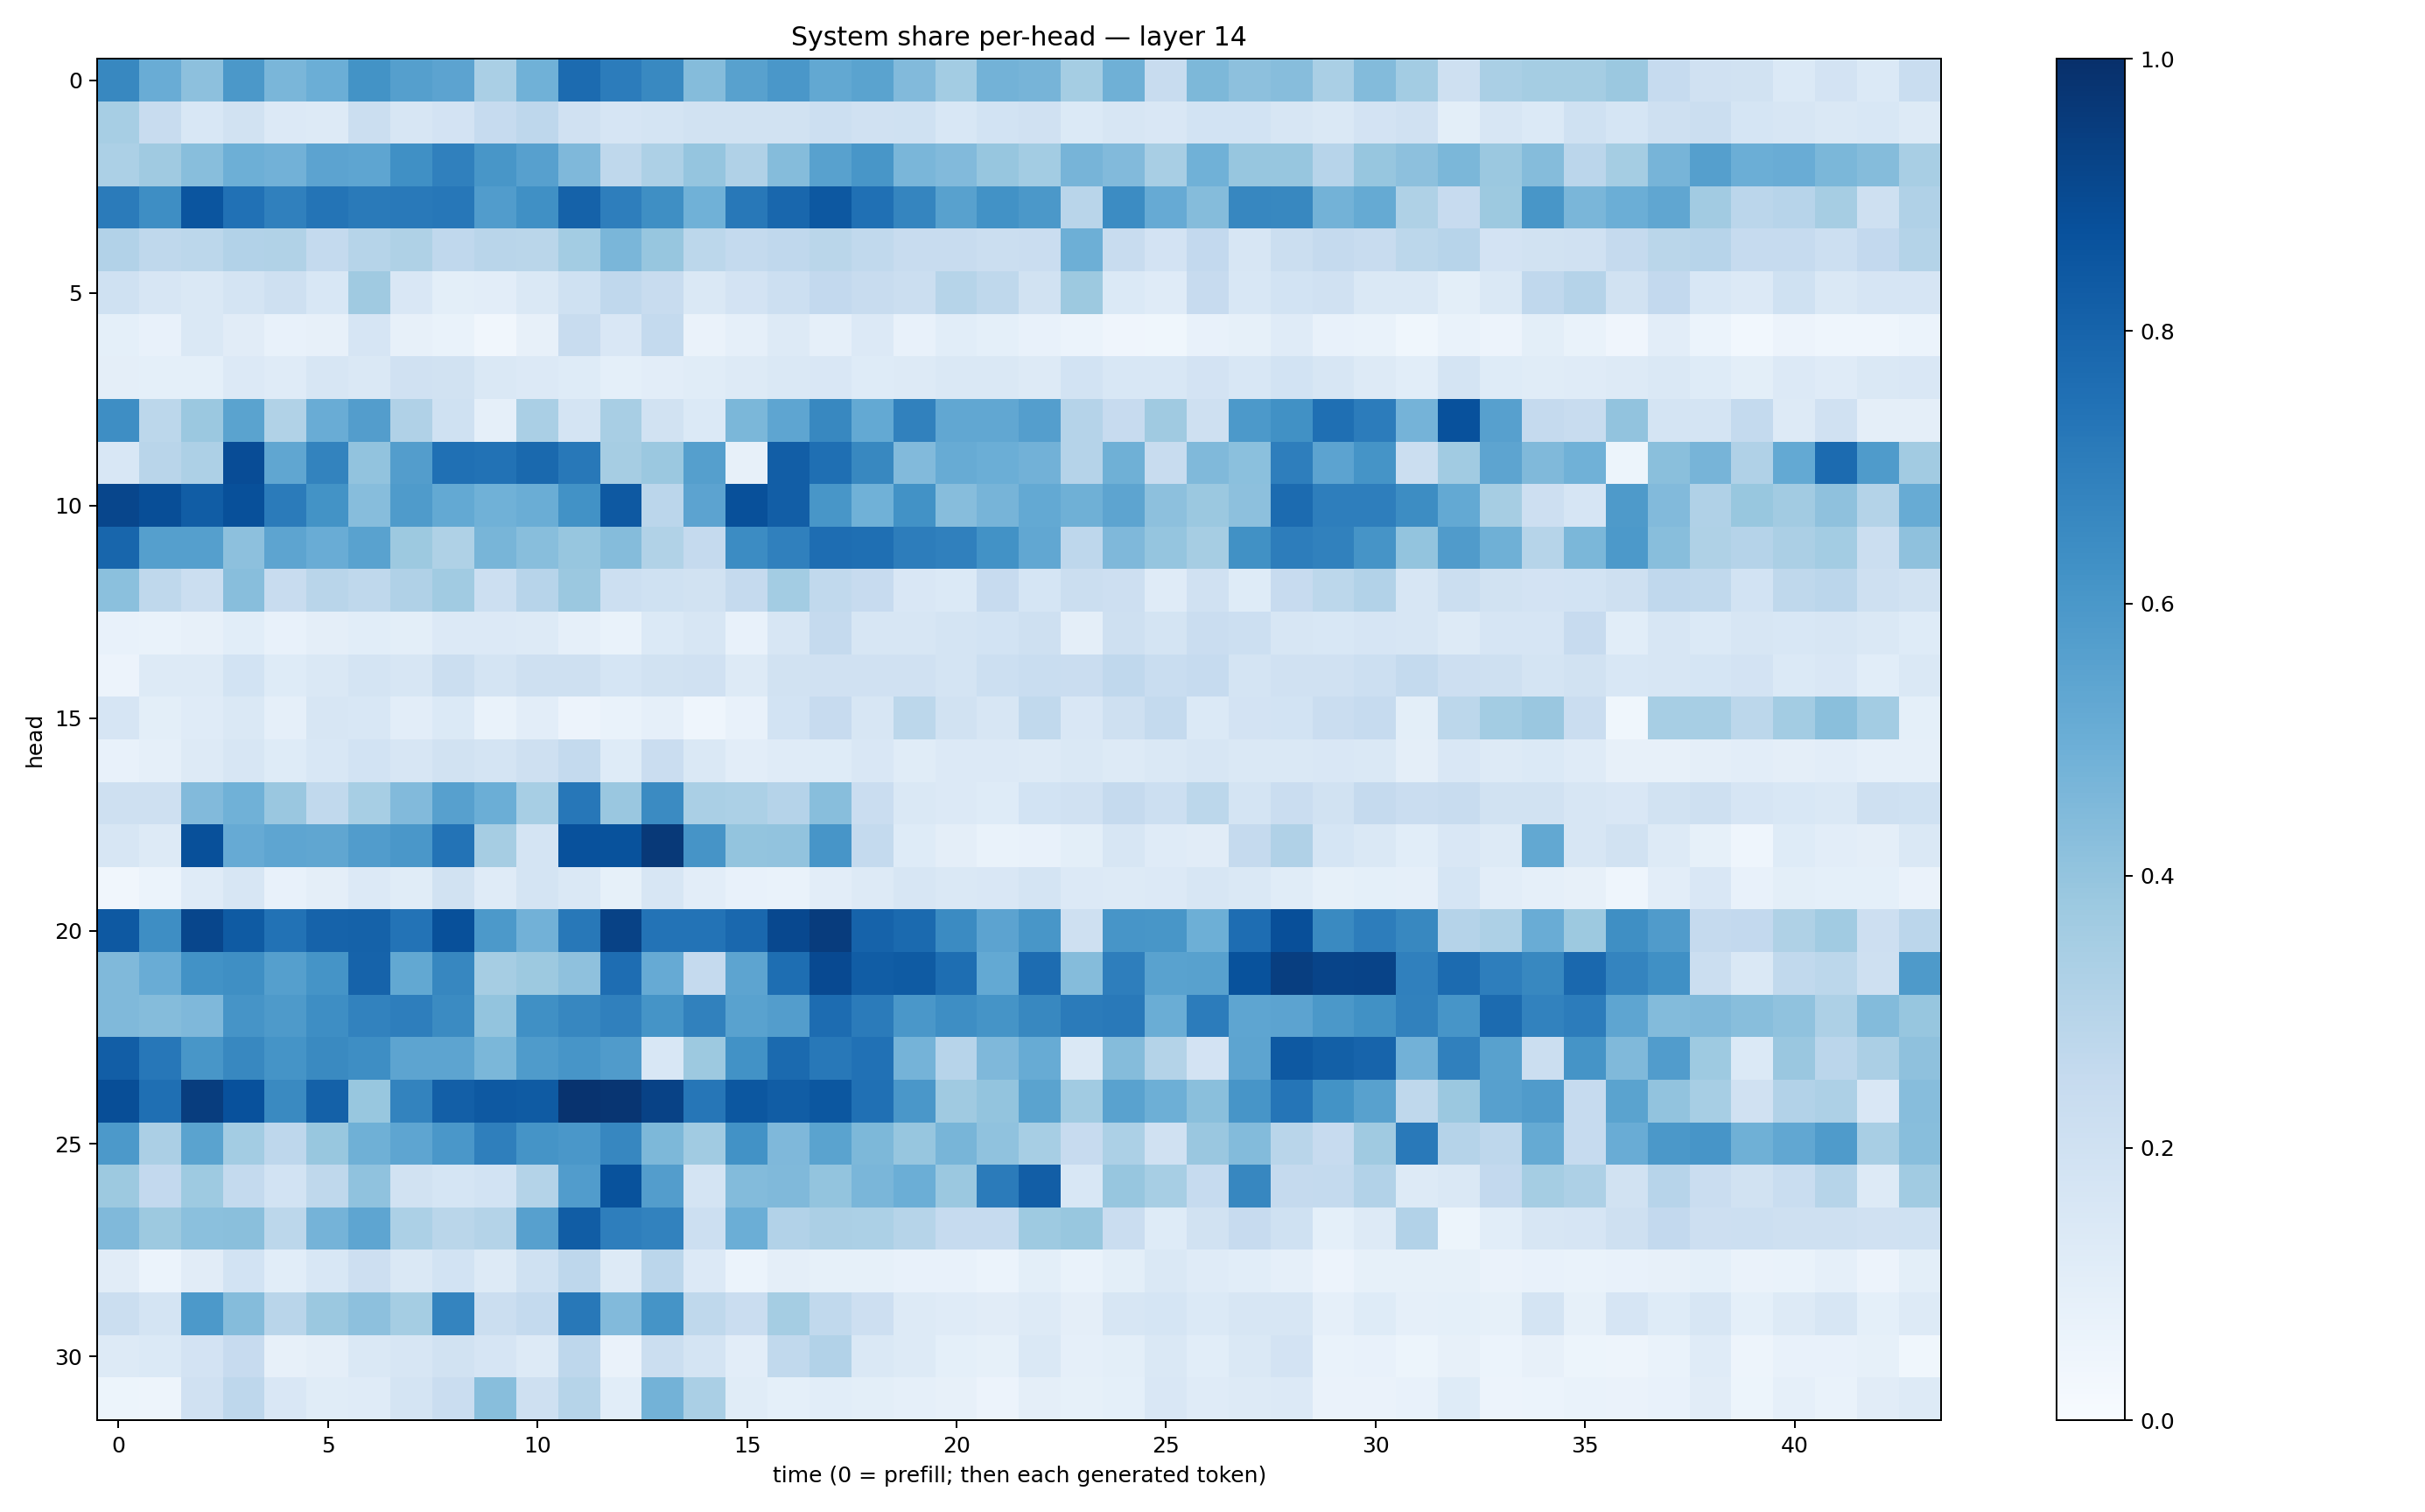

The data file committed next to this chart (first rows):
0.6604958, 0.50559604, 0.4161742, 0.59699774, 0.46135363, 0.49985868, 0.617278, 0.5663977, 0.5450639, 0.33769473, 0.48623797, 0.76964056, 0.7048273, 0.6583404, 0.435821, 0.55504525, 0.5986965, 0.5256564, 0.5484252, 0.44344997, 0.35560986, 0.47753444, 0.46983117, 0.35171452
0.3476, 0.2418, 0.1553, 0.1883, 0.134, 0.1322, 0.2233, 0.1591, 0.1818, 0.2466, 0.2743, 0.1982, 0.1642, 0.178, 0.1952, 0.1889, 0.1914, 0.2165, 0.197, 0.1994, 0.1555, 0.1851, 0.1959, 0.1379
0.3292, 0.3704, 0.4295, 0.4931, 0.4811, 0.5432, 0.5358, 0.6293, 0.6892, 0.6049, 0.5607, 0.4496, 0.2698, 0.327, 0.3946, 0.3165, 0.436, 0.5573, 0.6042, 0.4612, 0.4452, 0.3936, 0.3585, 0.4688
0.7093, 0.6372, 0.8583, 0.7496, 0.6905, 0.7366, 0.7147, 0.7161, 0.7253, 0.5775, 0.6297, 0.8086, 0.6959, 0.6337, 0.4868, 0.7212, 0.7877, 0.8469, 0.7523, 0.6693, 0.5582, 0.6237, 0.5968, 0.2909
0.312, 0.2728, 0.2809, 0.3123, 0.3142, 0.2576, 0.2999, 0.3203, 0.2675, 0.2909, 0.2868, 0.3586, 0.463, 0.3932, 0.2787, 0.2572, 0.2685, 0.2854, 0.2638, 0.2401, 0.2352, 0.2191, 0.2281, 0.4936
0.2026, 0.1598, 0.1407, 0.1747, 0.2097, 0.1531, 0.3694, 0.1519, 0.09948, 0.103, 0.1435, 0.202, 0.2682, 0.2414, 0.1482, 0.1798, 0.2165, 0.2602, 0.2391, 0.2192, 0.2992, 0.27, 0.1911, 0.3788
0.09246, 0.0727, 0.1424, 0.1114, 0.07408, 0.07999, 0.1672, 0.07962, 0.06978, 0.03464, 0.07852, 0.2349, 0.1501, 0.2547, 0.06396, 0.08792, 0.1274, 0.08673, 0.1349, 0.07497, 0.107, 0.0918, 0.07644, 0.0622
0.0952, 0.09317, 0.09227, 0.136, 0.1205, 0.1593, 0.144, 0.1961, 0.1876, 0.1438, 0.1354, 0.1219, 0.09202, 0.1018, 0.1155, 0.1313, 0.143, 0.1492, 0.1231, 0.1269, 0.1414, 0.1412, 0.1253, 0.1851
0.6394, 0.2784, 0.3822, 0.5477, 0.313, 0.5067, 0.5705, 0.3187, 0.202, 0.0898, 0.3388, 0.1757, 0.3427, 0.1905, 0.1403, 0.4583, 0.5389, 0.6634, 0.5202, 0.6841, 0.5309, 0.5288, 0.5672, 0.3029
0.1542, 0.2906, 0.3264, 0.8887, 0.5342, 0.6771, 0.4036, 0.5729, 0.7507, 0.7458, 0.7807, 0.721, 0.3485, 0.3798, 0.5636, 0.08191, 0.823, 0.7575, 0.6602, 0.4435, 0.5085, 0.4994, 0.484, 0.3031
0.9108, 0.8844, 0.8261, 0.8781, 0.7086, 0.6196, 0.4323, 0.5832, 0.5196, 0.485, 0.5025, 0.6232, 0.8409, 0.2814, 0.5451, 0.8779, 0.8233, 0.6041, 0.4875, 0.6219, 0.433, 0.4702, 0.5232, 0.4886
0.7893, 0.5648, 0.5649, 0.4145, 0.5414, 0.5049, 0.5509, 0.3761, 0.3205, 0.4685, 0.4266, 0.3933, 0.4373, 0.3148, 0.251, 0.6474, 0.6911, 0.7629, 0.7577, 0.7026, 0.6905, 0.6212, 0.5297, 0.2759
0.4212, 0.2725, 0.2231, 0.4271, 0.2367, 0.2922, 0.2734, 0.3174, 0.3651, 0.2172, 0.2965, 0.3817, 0.2187, 0.1996, 0.1944, 0.2501, 0.3555, 0.2648, 0.2444, 0.1492, 0.1386, 0.2432, 0.1718, 0.2241
0.07049, 0.06699, 0.08156, 0.1089, 0.07255, 0.09412, 0.1062, 0.09914, 0.1359, 0.1357, 0.1315, 0.08653, 0.0667, 0.1403, 0.1568, 0.07311, 0.1585, 0.2524, 0.1596, 0.1568, 0.1743, 0.1875, 0.2082, 0.09714
0.05637, 0.1272, 0.1257, 0.1873, 0.1238, 0.1475, 0.1721, 0.1589, 0.2245, 0.174, 0.2057, 0.2089, 0.1699, 0.1897, 0.1988, 0.1298, 0.1916, 0.1987, 0.196, 0.1965, 0.176, 0.2182, 0.2314, 0.2277
0.1677, 0.09772, 0.1189, 0.1427, 0.086, 0.1603, 0.1524, 0.103, 0.1387, 0.06846, 0.1051, 0.05829, 0.06648, 0.08957, 0.04644, 0.077, 0.1851, 0.2435, 0.1635, 0.2804, 0.1892, 0.1634, 0.2619, 0.149
0.0781, 0.08978, 0.1274, 0.1623, 0.1237, 0.1558, 0.1865, 0.1622, 0.1888, 0.1789, 0.2035, 0.2564, 0.1211, 0.23, 0.1467, 0.1041, 0.1206, 0.125, 0.149, 0.1145, 0.1351, 0.134, 0.1298, 0.1411
0.2083, 0.2097, 0.4415, 0.4881, 0.3841, 0.2645, 0.3439, 0.4445, 0.5603, 0.4994, 0.3471, 0.7264, 0.3836, 0.6516, 0.3378, 0.3289, 0.3018, 0.4275, 0.2275, 0.1408, 0.1333, 0.1223, 0.186, 0.1989
0.1607, 0.1327, 0.8751, 0.5126, 0.5369, 0.5332, 0.5748, 0.6004, 0.7419, 0.3485, 0.1735, 0.8716, 0.8689, 0.9642, 0.6095, 0.402, 0.4034, 0.6082, 0.2573, 0.125, 0.09689, 0.06686, 0.07314, 0.09772
0.03308, 0.05889, 0.1183, 0.1578, 0.0745, 0.09681, 0.1328, 0.1165, 0.1877, 0.1195, 0.1751, 0.1434, 0.08308, 0.162, 0.1026, 0.07624, 0.0697, 0.1022, 0.1279, 0.1637, 0.1473, 0.1517, 0.1733, 0.1351
0.8434, 0.6395, 0.9118, 0.8332, 0.7427, 0.8035, 0.805, 0.7412, 0.8778, 0.5914, 0.4842, 0.7205, 0.9263, 0.7383, 0.742, 0.7818, 0.9062, 0.951, 0.8017, 0.7745, 0.6491, 0.5432, 0.6024, 0.209
0.4469, 0.505, 0.622, 0.6349, 0.5625, 0.6146, 0.8014, 0.5247, 0.6678, 0.3509, 0.3787, 0.4112, 0.7647, 0.5138, 0.2529, 0.5427, 0.7593, 0.8997, 0.8276, 0.8338, 0.7598, 0.521, 0.7685, 0.4375
0.4486, 0.4357, 0.452, 0.6095, 0.5877, 0.6371, 0.6801, 0.6971, 0.6501, 0.4005, 0.6317, 0.6659, 0.6889, 0.6145, 0.6857, 0.5518, 0.5739, 0.7691, 0.7075, 0.5982, 0.6379, 0.6153, 0.6607, 0.7079
0.8223, 0.7232, 0.6044, 0.661, 0.6145, 0.6544, 0.639, 0.5418, 0.5424, 0.4596, 0.5849, 0.6063, 0.5791, 0.1549, 0.3783, 0.6226, 0.7755, 0.7197, 0.7496, 0.4735, 0.2931, 0.4499, 0.5081, 0.1435
0.8832, 0.7549, 0.9479, 0.8723, 0.6535, 0.8116, 0.3872, 0.6782, 0.8176, 0.841, 0.8325, 0.9864, 0.9786, 0.9294, 0.7302, 0.8493, 0.8261, 0.8486, 0.7511, 0.599, 0.3691, 0.3995, 0.548, 0.364
0.5933, 0.3322, 0.5495, 0.3562, 0.277, 0.3897, 0.4885, 0.5382, 0.599, 0.6947, 0.6162, 0.6014, 0.6641, 0.4544, 0.3637, 0.6215, 0.4493, 0.5471, 0.4547, 0.3935, 0.4668, 0.4095, 0.3439, 0.2438
0.3776, 0.2611, 0.3728, 0.257, 0.1848, 0.2702, 0.4068, 0.1877, 0.1695, 0.1859, 0.3055, 0.5756, 0.8679, 0.574, 0.1781, 0.4396, 0.4459, 0.3991, 0.4626, 0.4998, 0.3798, 0.7099, 0.824, 0.1553
0.4466, 0.3771, 0.4202, 0.4244, 0.2789, 0.4744, 0.5364, 0.3282, 0.2888, 0.3085, 0.5619, 0.8277, 0.6983, 0.6801, 0.2187, 0.498, 0.3125, 0.3346, 0.3311, 0.2978, 0.2496, 0.2497, 0.3736, 0.3878
0.1096, 0.06172, 0.1102, 0.187, 0.1074, 0.1534, 0.211, 0.142, 0.1856, 0.1322, 0.2021, 0.2739, 0.1257, 0.2841, 0.1362, 0.05866, 0.09431, 0.08468, 0.08544, 0.0735, 0.07054, 0.06186, 0.1013, 0.06752
0.2238, 0.1758, 0.5909, 0.4349, 0.2908, 0.3821, 0.4148, 0.3532, 0.6741, 0.2199, 0.2548, 0.7213, 0.443, 0.6158, 0.2733, 0.2266, 0.3546, 0.2622, 0.2119, 0.1289, 0.1174, 0.1119, 0.1267, 0.09489
0.1299, 0.1391, 0.1804, 0.2449, 0.0783, 0.09485, 0.1457, 0.159, 0.1948, 0.1659, 0.1299, 0.2773, 0.06615, 0.2256, 0.178, 0.1054, 0.2639, 0.3095, 0.1476, 0.129, 0.09198, 0.08506, 0.1439, 0.08767
0.05125, 0.05038, 0.1991, 0.2767, 0.1513, 0.1167, 0.1193, 0.1764, 0.2273, 0.4277, 0.2056, 0.2979, 0.1076, 0.4772, 0.3391, 0.1139, 0.09194, 0.1073, 0.09857, 0.08788, 0.08196, 0.05614, 0.0964, 0.08567
